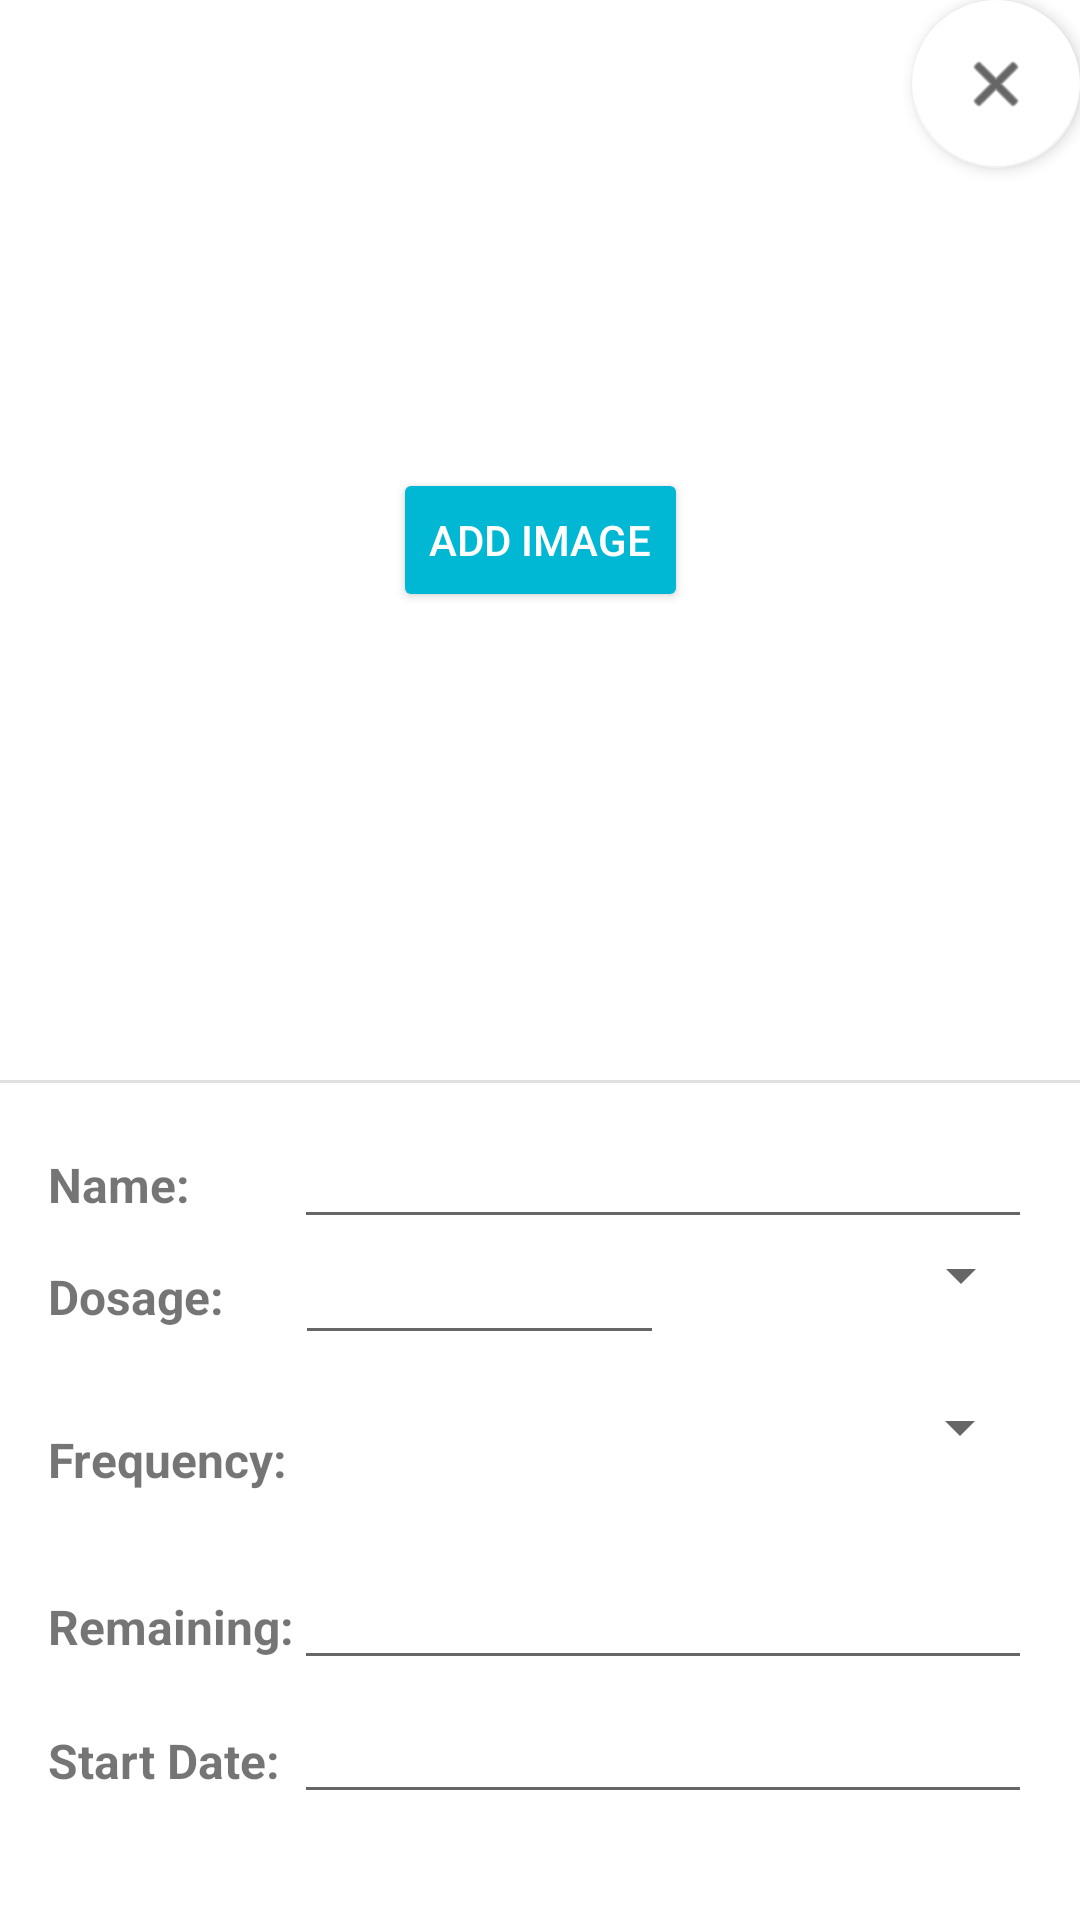

This screen was rendered from an Android layout file. Write that file and the resources it references.
<!-- AndroidManifest.xml: application theme Theme.ReMedication -->
<!-- res/layout/activity_new_medicine.xml -->
<?xml version="1.0" encoding="utf-8"?>
<androidx.constraintlayout.widget.ConstraintLayout xmlns:android="http://schemas.android.com/apk/res/android"
    xmlns:app="http://schemas.android.com/apk/res-auto"
    android:layout_width="match_parent"
    android:layout_height="match_parent">

    <com.google.android.material.floatingactionbutton.FloatingActionButton
        android:id="@+id/closeBtn"
        android:layout_width="wrap_content"
        android:layout_height="wrap_content"
        android:clickable="true"
        android:focusable="true"
        android:scaleType="centerInside"
        app:backgroundTint="#FFFFFF"
        app:elevation="3dp"
        app:layout_constraintEnd_toEndOf="parent"
        app:layout_constraintTop_toTopOf="parent"
        app:srcCompat="@android:drawable/ic_menu_close_clear_cancel" />

    <Button
        android:id="@+id/addImgBtn"
        android:layout_width="wrap_content"
        android:layout_height="wrap_content"
        android:backgroundTint="#00B8D4"
        android:drawableEnd="@drawable/baseline_image_search_24"
        android:drawableTint="@color/white"
        android:text="@string/addImgBtnText"
        android:textColor="@color/white"
        app:layout_constraintBottom_toBottomOf="@id/medicineIv"
        app:layout_constraintEnd_toEndOf="@id/medicineIv"
        app:layout_constraintStart_toStartOf="@id/medicineIv"
        app:layout_constraintTop_toTopOf="@id/medicineIv" />

    <ImageView
        android:id="@+id/medicineIv"
        android:layout_width="match_parent"
        android:layout_height="0dp"
        android:scaleType="centerCrop"
        app:layout_constraintBottom_toTopOf="@id/divider"
        app:layout_constraintDimensionRatio="1:1"
        app:layout_constraintEnd_toEndOf="parent"
        app:layout_constraintStart_toStartOf="parent"
        app:layout_constraintTop_toTopOf="parent" />

    <View
        android:id="@+id/divider"
        android:layout_width="match_parent"
        android:layout_height="1dp"
        android:background="?android:attr/listDivider"
        app:layout_constraintBottom_toTopOf="@+id/infoLl"
        app:layout_constraintEnd_toEndOf="parent"
        app:layout_constraintStart_toStartOf="parent"
        app:layout_constraintTop_toBottomOf="@+id/medicineIv" />

    <LinearLayout
        android:id="@+id/infoLl"
        android:layout_width="match_parent"
        android:layout_height="0dp"
        android:layout_margin="16dp"
        android:orientation="vertical"
        app:layout_constraintBottom_toBottomOf="parent"
        app:layout_constraintEnd_toEndOf="parent"
        app:layout_constraintStart_toStartOf="parent"
        app:layout_constraintTop_toBottomOf="@id/divider">

        <LinearLayout
            android:layout_width="match_parent"
            android:layout_height="wrap_content"
            android:gravity="center"
            android:orientation="horizontal">

            <TextView
                android:id="@+id/namelblTv"
                android:layout_width="match_parent"
                android:layout_height="wrap_content"
                android:layout_weight="3"
                android:text="@string/namelblTvText"
                android:textSize="16sp"
                android:textStyle="bold" />

            <EditText
                android:id="@+id/namevalEt"
                android:layout_width="match_parent"
                android:layout_height="wrap_content"
                android:layout_weight="1"
                android:ems="10"
                android:gravity="center"
                android:inputType="text"
                android:textSize="14sp"
                android:textStyle="bold" />

        </LinearLayout>

        <LinearLayout
            android:layout_width="match_parent"
            android:layout_height="wrap_content"
            android:layout_marginBottom="12dp"
            android:orientation="horizontal">

            <TextView
                android:id="@+id/doslblTv"
                android:layout_width="match_parent"
                android:layout_height="wrap_content"
                android:layout_gravity="center"
                android:layout_weight="3.6"
                android:text="@string/doselblTvText"
                android:textSize="16sp"
                android:textStyle="bold" />

            <EditText
                android:id="@+id/dosvalEt"
                android:layout_width="match_parent"
                android:layout_height="wrap_content"
                android:layout_weight="3"
                android:ems="10"
                android:inputType="number"
                android:textSize="16sp" />

            <Spinner
                android:id="@+id/unitvalSp"
                android:layout_width="match_parent"
                android:layout_height="wrap_content"
                android:layout_weight="3" />

        </LinearLayout>

        <LinearLayout
            android:layout_width="match_parent"
            android:layout_height="wrap_content"
            android:layout_marginBottom="12dp"
            android:orientation="horizontal">

            <TextView
                android:id="@+id/freqlblTv"
                android:layout_width="match_parent"
                android:layout_height="wrap_content"
                android:layout_gravity="center_vertical"
                android:layout_weight="9"
                android:text="@string/freqblTvText"
                android:textSize="16sp"
                android:textStyle="bold" />

            <LinearLayout
                android:layout_width="match_parent"
                android:layout_height="wrap_content"
                android:layout_weight="3"
                android:orientation="vertical">

                <Spinner
                    android:id="@+id/freqvalSp"
                    android:layout_width="match_parent"
                    android:layout_height="wrap_content" />

                <TextView
                    android:id="@+id/freqvalTv"
                    android:layout_width="match_parent"
                    android:layout_height="wrap_content"
                    android:gravity="center"
                    android:textColor="#000000"
                    android:textSize="16sp" />

            </LinearLayout>

        </LinearLayout>

        <LinearLayout
            android:layout_width="match_parent"
            android:layout_height="wrap_content"
            android:layout_marginBottom="6dp"
            android:orientation="horizontal">

            <TextView
                android:id="@+id/remlblTv"
                android:layout_width="match_parent"
                android:layout_height="wrap_content"
                android:layout_weight="3"
                android:text="@string/remlblTvText"
                android:textSize="16sp"
                android:textStyle="bold" />

            <EditText
                android:id="@+id/remvalEt"
                android:layout_width="match_parent"
                android:layout_height="wrap_content"
                android:layout_weight="1"
                android:ems="10"
                android:inputType="number"
                android:textSize="16sp" />

        </LinearLayout>

        <LinearLayout
            android:layout_width="match_parent"
            android:layout_height="wrap_content"
            android:layout_marginBottom="6dp"
            android:orientation="horizontal">

            <TextView
                android:id="@+id/startlblTv"
                android:layout_width="match_parent"
                android:layout_height="wrap_content"
                android:layout_weight="3"
                android:text="@string/startlblTvText"
                android:textSize="16sp"
                android:textStyle="bold" />

            <EditText
                android:id="@+id/startvalEt"
                android:layout_width="match_parent"
                android:layout_height="wrap_content"
                android:layout_weight="1"
                android:ems="10"
                android:focusable="false"
                android:inputType="datetime|date"
                android:textSize="16sp" />

        </LinearLayout>

        <LinearLayout
            android:layout_width="match_parent"
            android:layout_height="wrap_content"
            android:orientation="horizontal">

            <TextView
                android:id="@+id/endlblTv"
                android:layout_width="match_parent"
                android:layout_height="wrap_content"
                android:layout_weight="3"
                android:text="@string/endlblTvText"
                android:textSize="16sp"
                android:textStyle="bold" />

            <EditText
                android:id="@+id/endvalEt"
                android:layout_width="match_parent"
                android:layout_height="wrap_content"
                android:layout_weight="1"
                android:ems="10"
                android:focusable="false"
                android:inputType="datetime|date"
                android:textSize="16sp" />

        </LinearLayout>

        <Button
            android:id="@+id/addMedBtn"
            android:layout_width="wrap_content"
            android:layout_height="wrap_content"
            android:layout_gravity="center"
            android:layout_margin="4dp"
            android:backgroundTint="#2962FF"
            android:drawableEnd="@drawable/baseline_add_24"
            android:drawableTint="#FFFFFF"
            android:text="@string/addMedBtnText"
            android:textColor="@color/white" />

    </LinearLayout>

</androidx.constraintlayout.widget.ConstraintLayout>
<!-- resources referenced by this layout -->
<resources>
  <color name="white">#FFFFFFFF</color>
  <string name="addImgBtnText">Add Image</string>
  <string name="addMedBtnText">Add Medicine</string>
  <string name="doselblTvText">Dosage:</string>
  <string name="endlblTvText">End Date:</string>
  <string name="freqblTvText">Frequency:</string>
  <string name="namelblTvText">Name:</string>
  <string name="remlblTvText">Remaining:</string>
  <string name="startlblTvText">Start Date:</string>
  <style name="Theme.ReMedication" parent="Theme.MaterialComponents.Light">
          <item name="colorPrimary">#5F7CA3</item>
      </style>
</resources>
